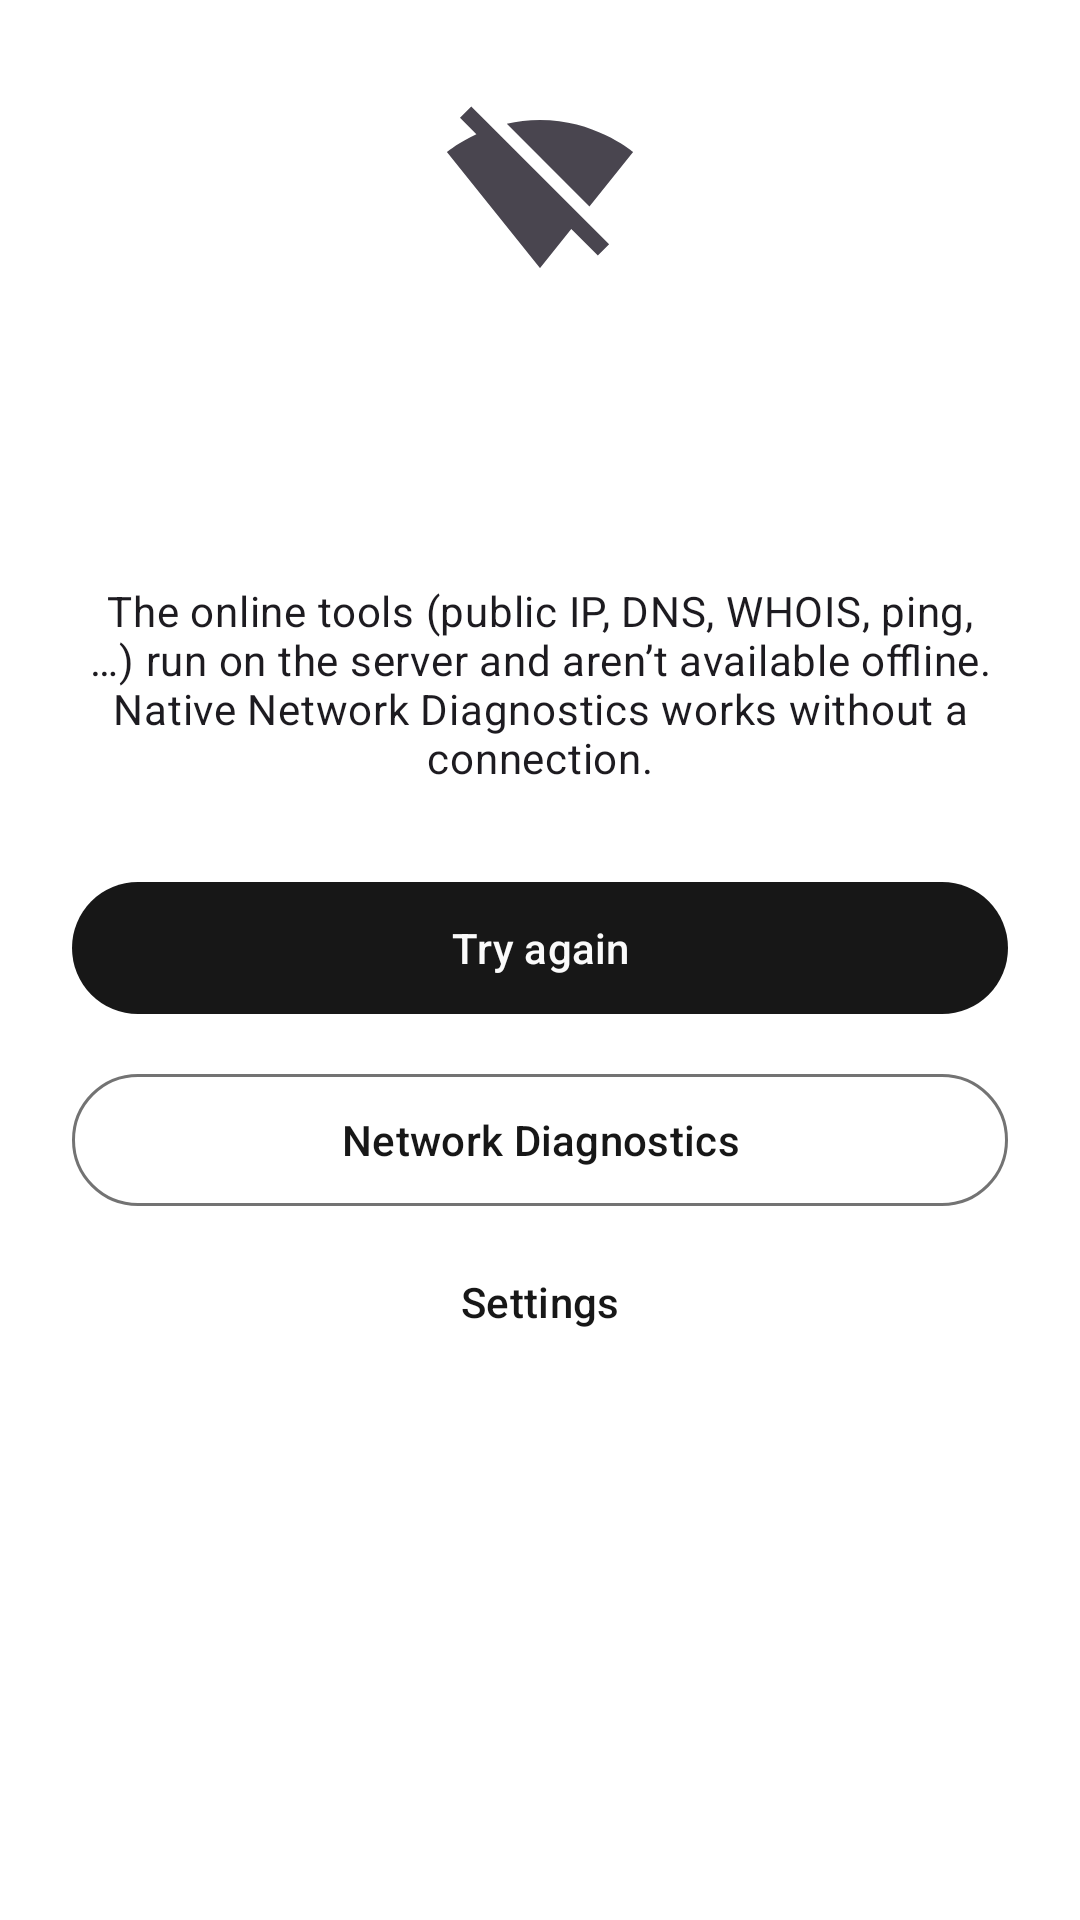

Produce the Android XML layout that renders to this screen, including the resource entries it uses.
<!-- AndroidManifest.xml: application theme Theme.IPInfo -->
<!-- res/layout/view_offline.xml -->
<?xml version="1.0" encoding="utf-8"?>
<ScrollView xmlns:android="http://schemas.android.com/apk/res/android"
    android:layout_width="match_parent"
    android:layout_height="match_parent"
    android:fillViewport="true">

    <LinearLayout
        android:id="@+id/content"
        android:layout_width="match_parent"
        android:layout_height="wrap_content"
        android:layout_gravity="center"
        android:gravity="center_horizontal"
        android:orientation="vertical"
        android:paddingStart="24dp"
        android:paddingTop="32dp"
        android:paddingEnd="24dp"
        android:paddingBottom="32dp">

        <ImageView
            android:id="@+id/icon"
            android:layout_width="64dp"
            android:layout_height="64dp"
            android:importantForAccessibility="no"
            android:src="@drawable/ic_wifi_off" />

        <TextView
            android:id="@+id/title_view"
            android:layout_width="match_parent"
            android:layout_height="wrap_content"
            android:layout_marginTop="20dp"
            android:accessibilityHeading="true"
            android:gravity="center"
            android:textAppearance="?attr/textAppearanceHeadlineSmall" />

        <TextView
            android:id="@+id/message_view"
            android:layout_width="match_parent"
            android:layout_height="wrap_content"
            android:layout_marginTop="12dp"
            android:gravity="center"
            android:textAppearance="?attr/textAppearanceBodyLarge" />

        <TextView
            android:id="@+id/note_view"
            android:layout_width="match_parent"
            android:layout_height="wrap_content"
            android:layout_marginTop="12dp"
            android:gravity="center"
            android:text="@string/offline_note"
            android:textAppearance="?attr/textAppearanceBodyMedium" />

        <com.google.android.material.button.MaterialButton
            android:id="@+id/retry_button"
            android:layout_width="match_parent"
            android:layout_height="wrap_content"
            android:layout_marginTop="28dp"
            android:minHeight="52dp"
            android:text="@string/offline_retry" />

        <com.google.android.material.button.MaterialButton
            android:id="@+id/diagnostics_button"
            style="@style/Widget.Material3.Button.OutlinedButton"
            android:layout_width="match_parent"
            android:layout_height="wrap_content"
            android:layout_marginTop="12dp"
            android:minHeight="52dp"
            android:text="@string/offline_open_diagnostics"
            app:icon="@drawable/ic_wifi"
            xmlns:app="http://schemas.android.com/apk/res-auto" />

        <com.google.android.material.button.MaterialButton
            android:id="@+id/settings_button"
            style="@style/Widget.Material3.Button.TextButton"
            android:layout_width="match_parent"
            android:layout_height="wrap_content"
            android:layout_marginTop="4dp"
            android:minHeight="48dp"
            android:text="@string/offline_open_settings" />
    </LinearLayout>
</ScrollView>
<!-- resources referenced by this layout -->
<resources>
  <!-- drawable ic_wifi_off (drawable) -->
  <?xml version="1.0" encoding="utf-8"?>
  <vector xmlns:android="http://schemas.android.com/apk/res/android"
      android:width="24dp"
      android:height="24dp"
      android:viewportWidth="24"
      android:viewportHeight="24"
      android:tint="?attr/colorControlNormal">
      <path
          android:fillColor="@android:color/white"
          android:pathData="M23.64,7c-0.45,-0.34 -4.93,-4 -11.64,-4 -1.5,0 -2.89,0.19 -4.15,0.48L18.18,13.8 23.64,7zM3.41,1.31L2,2.72l2.05,2.05C1.91,5.76 0.59,6.82 0.36,7l11.63,14.49 0.01,0.01 0.01,-0.01 3.9,-4.86 3.32,3.32 1.41,-1.41L3.41,1.31z" />
  </vector>
  <string name="offline_note">The online tools (public IP, DNS, WHOIS, ping, …) run on the server and aren’t available offline. Native Network Diagnostics works without a connection.</string>
  <string name="offline_open_diagnostics">Network Diagnostics</string>
  <string name="offline_open_settings">Settings</string>
  <string name="offline_retry">Try again</string>
  <style name="Theme.IPInfo" parent="Theme.Material3.DayNight.NoActionBar">
          <item name="colorPrimary">@color/brand_primary</item>
          <item name="colorOnPrimary">@color/brand_on_primary</item>
          <item name="colorPrimaryContainer">@color/brand_muted</item>
          <item name="colorOnPrimaryContainer">@color/brand_foreground</item>
          <item name="colorSecondary">@color/brand_primary</item>
          <item name="colorOnSecondary">@color/brand_on_primary</item>
          <item name="colorSecondaryContainer">@color/brand_muted</item>
          <item name="colorOnSecondaryContainer">@color/brand_foreground</item>
          <item name="colorTertiary">@color/brand_primary</item>
          <item name="colorOnTertiary">@color/brand_on_primary</item>
          <item name="android:colorBackground">@color/brand_background</item>
          <item name="colorSurface">@color/brand_background</item>
          <item name="colorOnSurface">@color/brand_foreground</item>
          <item name="colorSurfaceVariant">@color/brand_muted</item>
          <item name="colorOnSurfaceVariant">@color/brand_muted_foreground</item>
          <item name="colorSurfaceContainerLowest">@color/brand_background</item>
          <item name="colorSurfaceContainerLow">@color/brand_background</item>
          <item name="colorSurfaceContainer">@color/brand_card</item>
          <item name="colorSurfaceContainerHigh">@color/brand_card</item>
          <item name="colorSurfaceContainerHighest">@color/brand_muted</item>
          <item name="colorOutline">@color/brand_muted_foreground</item>
          <item name="colorOutlineVariant">@color/brand_border</item>
          <item name="colorError">@color/brand_destructive</item>
          <item name="android:windowBackground">@color/brand_background</item>
          <item name="android:navigationBarColor">@android:color/transparent</item>
          <item name="android:statusBarColor">@android:color/transparent</item>
      </style>
  <color name="brand_primary">#171717</color>
  <color name="brand_on_primary">#FAFAFA</color>
  <color name="brand_muted">#F5F5F5</color>
  <color name="brand_foreground">#0A0A0A</color>
  <color name="brand_background">#FFFFFF</color>
  <color name="brand_muted_foreground">#737373</color>
  <color name="brand_card">#FFFFFF</color>
  <color name="brand_border">#E5E5E5</color>
  <color name="brand_destructive">#DC2626</color>
</resources>
